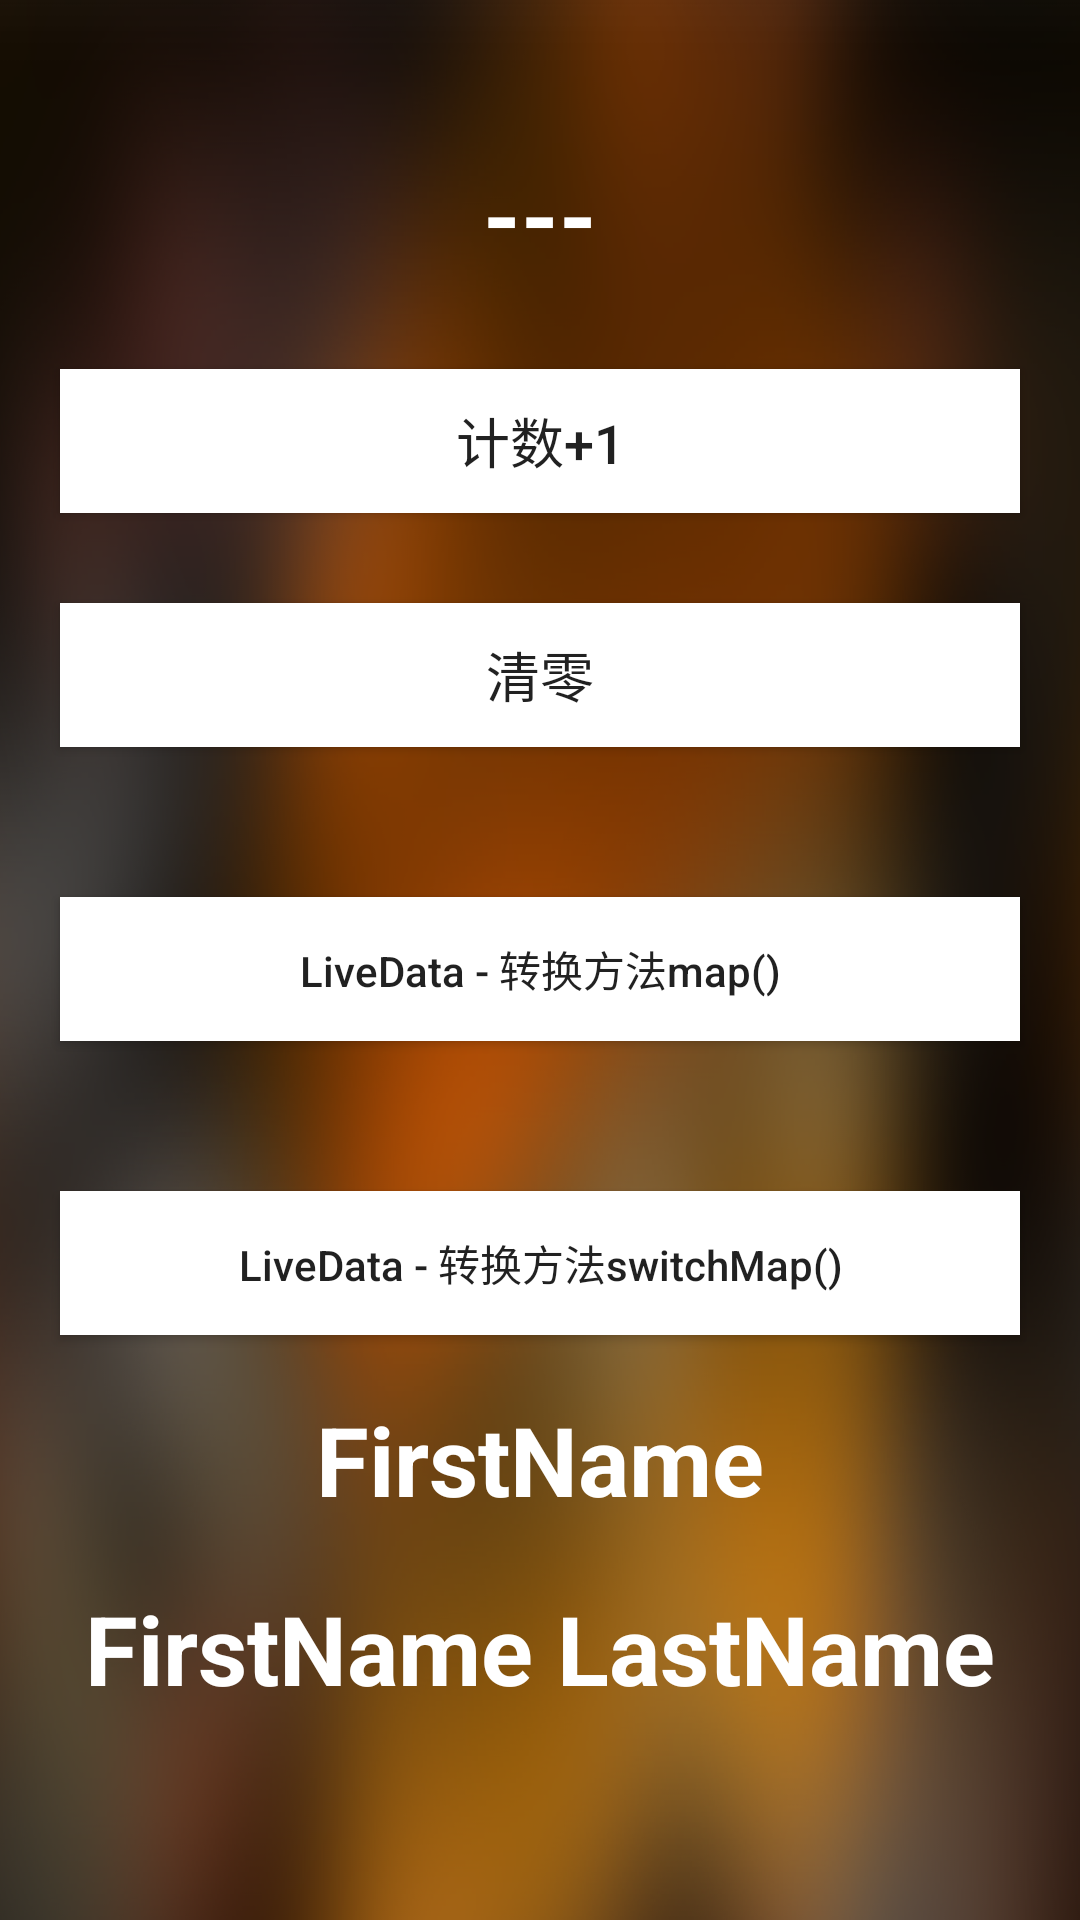

Write the Android layout XML for this screen, with the resource values it uses.
<!-- AndroidManifest.xml: application theme AppTheme -->
<!-- res/layout/activity_live_data.xml -->
<?xml version="1.0" encoding="utf-8"?>
<ScrollView xmlns:android="http://schemas.android.com/apk/res/android"
    xmlns:app="http://schemas.android.com/apk/res-auto"
    xmlns:tools="http://schemas.android.com/tools"
    android:layout_width="match_parent"
    android:layout_height="match_parent"
    android:background="@drawable/ic_bg"
    android:orientation="vertical"
    android:scrollbars="none"
    tools:context=".jetpack.liveData.LiveDataActivity">

    <LinearLayout
        android:layout_width="match_parent"
        android:layout_height="wrap_content"
        android:orientation="vertical">

        <TextView
            android:id="@+id/tvCounter2"
            android:layout_width="wrap_content"
            android:layout_height="wrap_content"
            android:layout_gravity="center_horizontal"
            android:layout_marginTop="50dp"
            android:text="---"
            android:textColor="#ffffff"
            android:textSize="32sp"
            android:textStyle="bold" />

        <Button
            android:id="@+id/btnPlusOne2"
            android:layout_width="match_parent"
            android:layout_height="wrap_content"
            android:layout_marginStart="20dp"
            android:layout_marginTop="30dp"
            android:layout_marginEnd="20dp"
            android:background="@drawable/selector_bg_press_color_white"
            android:text="计数+1"
            android:textSize="18sp" />

        <Button
            android:id="@+id/btnClear2"
            android:layout_width="match_parent"
            android:layout_height="wrap_content"
            android:layout_marginStart="20dp"
            android:layout_marginTop="30dp"
            android:layout_marginEnd="20dp"
            android:background="@drawable/selector_bg_press_color_white"
            android:text="清零"
            android:textSize="18sp" />

        <Button
            android:id="@+id/btnLiveDataMap"
            android:layout_width="match_parent"
            android:layout_height="wrap_content"
            android:layout_marginStart="20dp"
            android:layout_marginTop="50dp"
            android:layout_marginEnd="20dp"
            android:background="@drawable/selector_bg_press_color_white"
            android:text="LiveData - 转换方法map()"
            android:textAllCaps="false" />

        <Button
            android:id="@+id/btnLiveDataSwitchMapGetUser"
            android:layout_width="match_parent"
            android:layout_height="wrap_content"
            android:layout_marginStart="20dp"
            android:layout_marginTop="50dp"
            android:layout_marginEnd="20dp"
            android:background="@drawable/selector_bg_press_color_white"
            android:text="LiveData - 转换方法switchMap()"
            android:textAllCaps="false" />

        <TextView
            android:id="@+id/tvUserName"
            android:layout_width="match_parent"
            android:layout_height="wrap_content"
            android:layout_gravity="center_horizontal"
            android:layout_marginTop="20dp"
            android:gravity="center"
            android:text="FirstName"
            android:textColor="#ffffff"
            android:textSize="32sp"
            android:textStyle="bold" />

        <TextView
            android:id="@+id/tvUserName2"
            android:layout_width="match_parent"
            android:layout_height="wrap_content"
            android:layout_gravity="center_horizontal"
            android:layout_marginTop="20dp"
            android:gravity="center"
            android:text="FirstName LastName"
            android:textColor="#ffffff"
            android:textSize="32sp"
            android:textStyle="bold" />


    </LinearLayout>

</ScrollView>
<!-- resources referenced by this layout -->
<resources>
  <!-- drawable ic_bg: png bitmap (drawable-xxhdpi, 734428 bytes) -->
  <!-- drawable selector_bg_press_color_white (drawable) -->
  <?xml version="1.0" encoding="utf-8"?>
  <selector xmlns:android="http://schemas.android.com/apk/res/android">
      
      <item android:drawable="@color/colorWhite" android:state_window_focused="false" />
      
      <item android:drawable="@color/ripple_dark" android:state_focused="true" android:state_pressed="true" />
      
      <item android:drawable="@color/ripple_dark" android:state_focused="false" android:state_pressed="true" />
      
      <item android:drawable="@color/ripple_dark" android:state_selected="true" />
      
      <item android:drawable="@color/ripple_dark" android:state_focused="true" />
  </selector>
  <style name="AppTheme" parent="Theme.AppCompat.Light.DarkActionBar">
          
          <item name="colorPrimary">@color/colorPrimary</item>
          <item name="colorPrimaryDark">@color/colorPrimaryDark</item>
          <item name="colorAccent">@color/colorAccent</item>
      </style>
  <color name="colorWhite">#ffffff</color>
  <color name="ripple_dark">#11000000</color>
  <color name="colorPrimary">#397bff</color>
  <color name="colorPrimaryDark">#397bff</color>
  <color name="colorAccent">#D81B60</color>
</resources>
